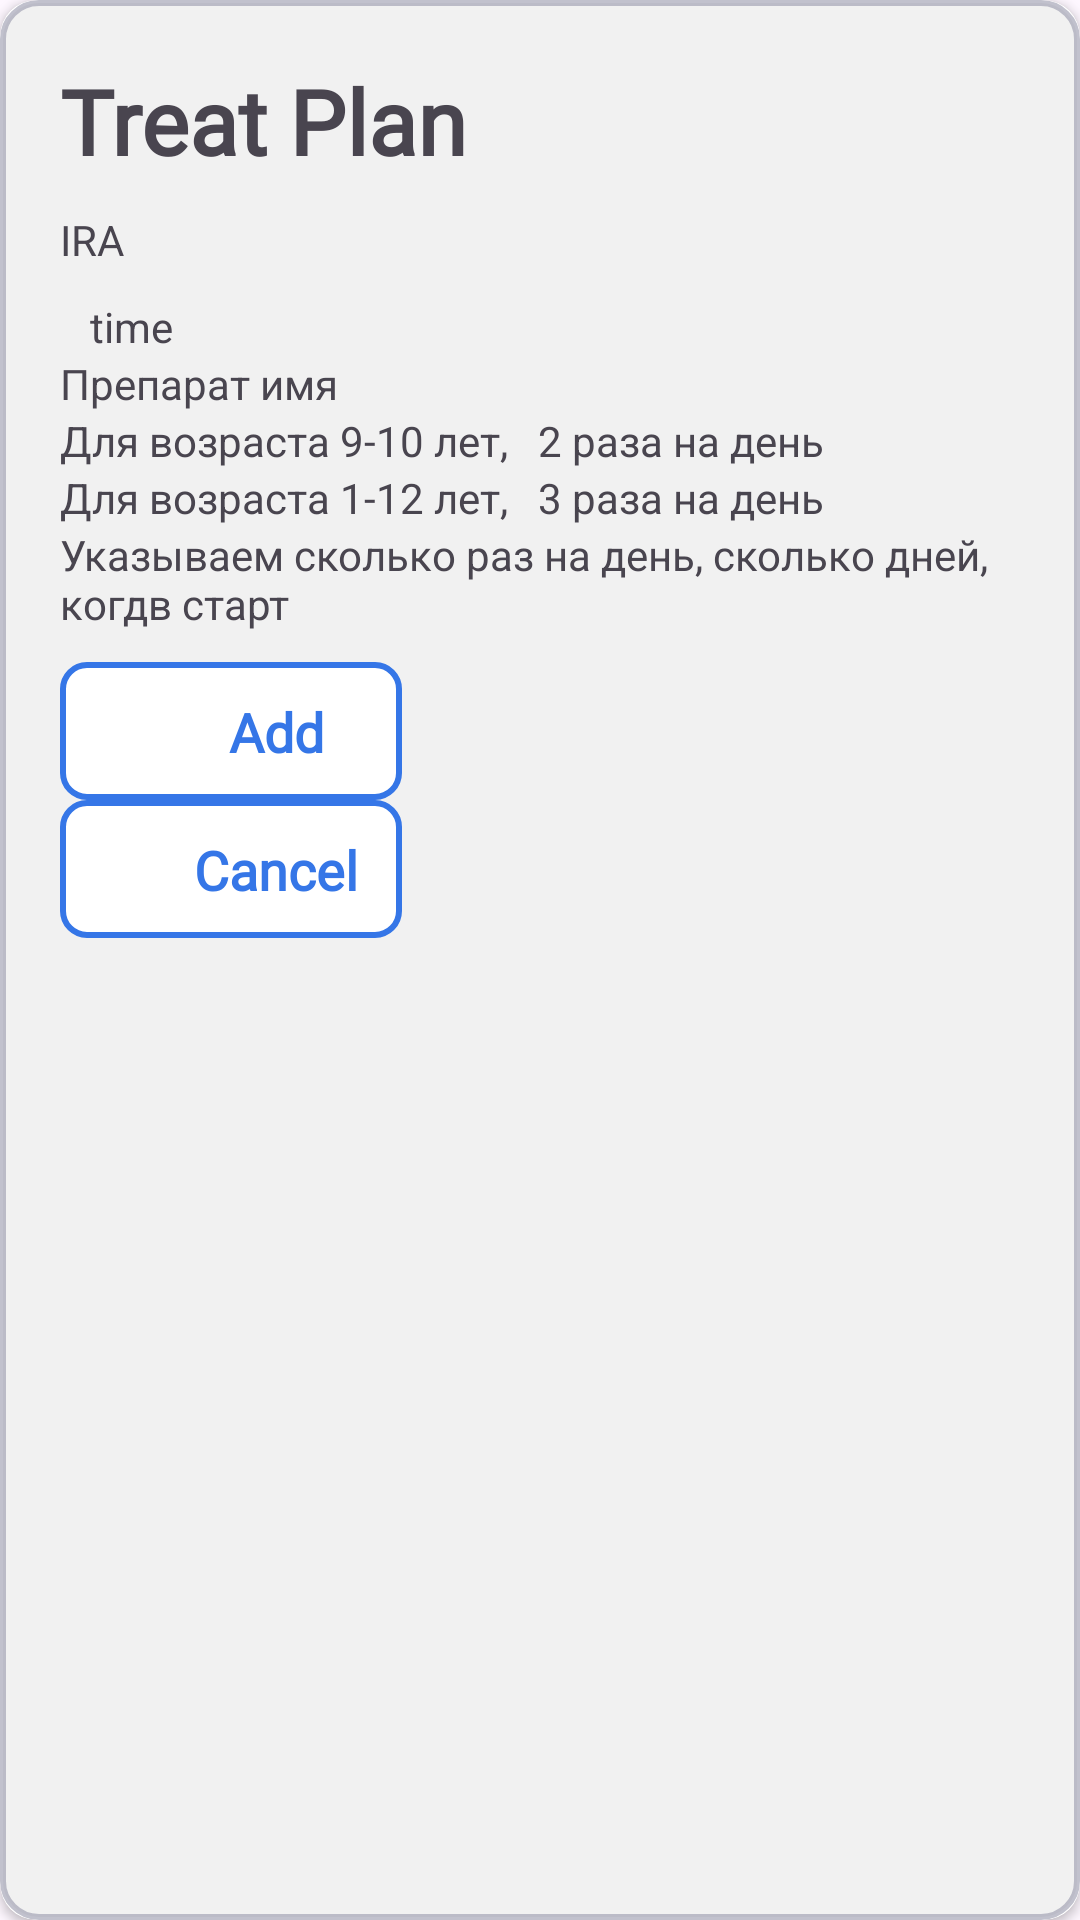

This screen was rendered from an Android layout file. Write that file and the resources it references.
<!-- AndroidManifest.xml: application theme Theme.MediMom -->
<!-- res/layout/dialog_add_plan.xml -->
<?xml version="1.0" encoding="utf-8"?>
<androidx.cardview.widget.CardView xmlns:android="http://schemas.android.com/apk/res/android"
    xmlns:app="http://schemas.android.com/apk/res-auto"
    xmlns:tools="http://schemas.android.com/tools"
    android:layout_width="match_parent"
    android:layout_height="match_parent"
    android:layout_margin="20dp"
    android:background="#5553FF"
    android:elevation="2dp"
    app:cardCornerRadius="12dp">

    <LinearLayout
        android:layout_width="match_parent"
        android:layout_height="match_parent"
        android:background="@drawable/dialog_bg"
        android:paddingStart="20dp"
        android:orientation="vertical"
        android:paddingTop="20dp"
        android:paddingEnd="20dp"
        android:paddingBottom="40dp">

        <TextView
            android:id="@+id/header"
            style="@style/headerFontStyle"
            android:layout_width="wrap_content"
            android:layout_height="wrap_content"
            android:text="Treat Plan"
            app:layout_constraintEnd_toEndOf="parent"
            app:layout_constraintStart_toStartOf="parent"
            app:layout_constraintTop_toTopOf="parent" />

        <TextView
            android:id="@+id/childName"
            android:layout_width="wrap_content"
            android:layout_height="wrap_content"
            android:layout_marginTop="10dp"
            android:text="IRA"
            app:layout_constraintStart_toStartOf="parent"
            app:layout_constraintTop_toBottomOf="@id/header" />

        <TextView
            android:id="@+id/textView1"
            android:layout_width="wrap_content"
            android:layout_height="wrap_content"
            android:layout_marginTop="10dp"
            android:layout_marginStart="10dp"
            android:text="time"
            app:layout_constraintStart_toStartOf="parent"
            app:layout_constraintTop_toBottomOf="@id/childName"
            />
        <TextView
            android:id="@+id/textView2"
            android:layout_width="wrap_content"
            android:layout_height="wrap_content"
            android:text="Препарат имя"/>
        <TextView
            android:id="@+id/textView3"
            android:layout_width="wrap_content"
            android:layout_height="wrap_content"
            android:text="Для возраста 9-10 лет,   2 раза на день"
            app:layout_constraintStart_toEndOf="@id/pillName"
            app:layout_constraintTop_toBottomOf="@id/childName"/>
        <TextView
            android:id="@+id/textView4"
            android:layout_width="wrap_content"
            android:layout_height="wrap_content"
            android:text="Для возраста 1-12 лет,   3 раза на день"
            app:layout_constraintStart_toEndOf="@id/pillName"
            app:layout_constraintTop_toBottomOf="@id/childName"/>
        <TextView
            android:id="@+id/textView5"
            android:layout_width="wrap_content"
            android:layout_height="wrap_content"
            android:text="Указываем сколько раз на день, сколько дней, когдв старт"
            app:layout_constraintStart_toEndOf="@id/pillName"
            app:layout_constraintTop_toBottomOf="@id/childName"/>

        <androidx.constraintlayout.widget.ConstraintLayout
            android:id="@+id/add_button_layout"
            android:layout_width="wrap_content"
            android:layout_height="wrap_content"
            android:layout_marginTop="10dp"
            android:orientation="horizontal"
            app:layout_constraintStart_toStartOf="parent"
            app:layout_constraintTop_toBottomOf="@id/current_date">

            <include
                android:id="@+id/addButton"
                layout="@layout/view_add_btn" />
        </androidx.constraintlayout.widget.ConstraintLayout>

        <androidx.constraintlayout.widget.ConstraintLayout
            android:layout_width="wrap_content"
            android:layout_height="wrap_content"
            android:layout_marginEnd="0dp"
            android:orientation="horizontal"
            app:layout_constraintBottom_toBottomOf="@id/add_button_layout"
            app:layout_constraintEnd_toEndOf="parent"
            app:layout_constraintTop_toTopOf="@id/add_button_layout">

            <include
                android:id="@+id/cancelButton"
                layout="@layout/view_cancel_btn" />
        </androidx.constraintlayout.widget.ConstraintLayout>

    </LinearLayout>
</androidx.cardview.widget.CardView>
<!-- res/layout/view_add_btn.xml (included above) -->
<?xml version="1.0" encoding="utf-8"?>
<androidx.constraintlayout.widget.ConstraintLayout
    xmlns:android="http://schemas.android.com/apk/res/android"
    xmlns:app="http://schemas.android.com/apk/res-auto"
    android:id="@+id/button"
    android:layout_width="114dp"
    android:layout_height="46dp"
    android:layout_gravity="start"
    android:background="@drawable/add_btn_lg"
    android:clickable="true"
    android:focusable="true"
    android:gravity="center_vertical"
    android:orientation="horizontal"
    android:paddingStart="8dp"
    android:paddingEnd="8dp"
    >
    <ImageView
        android:id="@+id/imageIconOfAddButton"
        android:layout_width="30dp"
        android:layout_height="30dp"
        android:contentDescription="@string/add_title"
        android:src="@drawable/ic_add_image"
        app:layout_constraintBottom_toBottomOf="parent"
        app:layout_constraintStart_toStartOf="parent"
        app:layout_constraintTop_toTopOf="parent"
        app:tint="@color/primaryButton_textColor" />

    <TextView
        android:layout_width="wrap_content"
        android:layout_height="wrap_content"
        android:fontFamily="@font/lato"
        android:text="Add"
        android:textColor="@color/primaryButton_textColor"
        android:textSize="18sp"
        android:textStyle="bold"
        app:layout_constraintBottom_toBottomOf="parent"
        app:layout_constraintEnd_toEndOf="parent"
        app:layout_constraintStart_toEndOf="@+id/imageIconOfAddButton"
        app:layout_constraintTop_toTopOf="parent" />

</androidx.constraintlayout.widget.ConstraintLayout>
<!-- res/layout/view_cancel_btn.xml (included above) -->
<?xml version="1.0" encoding="utf-8"?>
<androidx.constraintlayout.widget.ConstraintLayout
    xmlns:android="http://schemas.android.com/apk/res/android"
    xmlns:app="http://schemas.android.com/apk/res-auto"
    android:id="@+id/button"
    android:layout_width="114dp"
    android:layout_height="46dp"
    android:background="@drawable/add_btn_lg"
    android:clickable="true"
    android:focusable="true"
    android:gravity="center_vertical"
    android:orientation="horizontal"
    android:paddingStart="8dp"
    android:paddingEnd="8dp"
    >
    <ImageView
        android:id="@+id/imageIconOfAddButton"
        android:layout_width="30dp"
        android:layout_height="30dp"
        android:contentDescription="@string/add_title"
        android:src="@drawable/ic_add_image"
        android:rotation="45"
        app:layout_constraintBottom_toBottomOf="parent"
        app:layout_constraintStart_toStartOf="parent"
        app:layout_constraintTop_toTopOf="parent"
        app:tint="@color/primaryButton_textColor" />

    <TextView
        android:layout_width="wrap_content"
        android:layout_height="wrap_content"
        android:fontFamily="@font/lato"
        android:text="@string/children_cancel_btn_name"
        android:textColor="@color/primaryButton_textColor"
        android:textSize="18sp"
        android:textStyle="bold"
        app:layout_constraintBottom_toBottomOf="parent"
        app:layout_constraintEnd_toEndOf="parent"
        app:layout_constraintStart_toEndOf="@+id/imageIconOfAddButton"
        app:layout_constraintTop_toTopOf="parent" />

</androidx.constraintlayout.widget.ConstraintLayout>
<!-- resources referenced by this layout -->
<resources>
  <color name="primaryButton_textColor">#3576E7</color>
  <!-- drawable add_btn_lg (drawable) -->
  <?xml version="1.0" encoding="utf-8"?>
  <shape xmlns:android="http://schemas.android.com/apk/res/android">
      <solid android:color="@color/white"/>
      <corners android:radius="8dp"/>
      <stroke android:color="@color/primaryButton_borderColor" android:width="2dp"/>
  </shape>
  <!-- drawable dialog_bg (drawable) -->
  <?xml version="1.0" encoding="utf-8"?>
  <shape xmlns:android="http://schemas.android.com/apk/res/android">
      <corners android:radius="12dp" />
      <solid android:color="@color/dialog_background"/>
      <stroke android:color="@color/dialog_borderColor" android:width="2dp"/>
  </shape>
  <string name="add_title">Add icon</string>
  <string name="children_cancel_btn_name">Cancel</string>
  <style name="headerFontStyle">
          <item name="android:fontFamily">@font/yeonsung</item>
          <item name="android:textSize">30sp</item>
          <item name="android:textStyle">bold</item>
      </style>
  <style name="Theme.MediMom" parent="Base.Theme.MediMom" />
  <color name="white">#FFFFFFFF</color>
  <color name="primaryButton_borderColor">#3576E7</color>
  <color name="dialog_background">@color/main_background</color>
  <color name="dialog_borderColor">#969696AA</color>
  <style name="Base.Theme.MediMom" parent="Theme.Material3.DayNight.NoActionBar">
          
          
      </style>
  <color name="main_background">#F1F1F1F1</color>
</resources>
